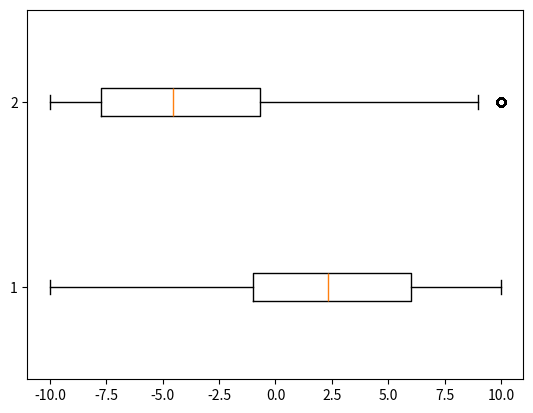

The script that saved this image:
import matplotlib.pyplot as plt
import numpy as np
import statistics

#ONE IS LOSING BECAUSE OF THE OTHER. PROBLEM IN MATH_IA_UPDATED FILE CHECK TOP OF IT
class ValueFunction:
    def __init__(self, current_state, X_O):
        self.current_state=current_state
        self.X_O=X_O
        self.value = 0
        self.actionvalue = 0

    def win_or_not (self):
        current_state=self.current_state
        X_O=self.X_O
        win=False

        nums_horizontal=[]
        for i in range (0, len(current_state)):
            if i%3==0:
                nums_horizontal.append(i)

        nums_vertical=[0,1,2]

        if win==False:
            for i in nums_horizontal:
                if current_state[i]==X_O:
                    if current_state[i+1]==X_O:
                        if current_state[i+2]==X_O:
                            win=True

        if win==False:  
            for i in nums_vertical:
                if current_state[i]==X_O:
                    if current_state[i+3]==X_O:
                        if current_state[i+6]==X_O:
                            win=True

        if win==False:
            if current_state[0]==X_O:
                if current_state[4]==X_O:
                    if current_state[8]==X_O:
                        win=True
            if current_state[2]==X_O:
                if current_state[4]==X_O:
                    if current_state[6]==X_O:
                        win=True

        return win

    def get_all_next_moves (self):
        current_state=self.current_state
        X_O=self.X_O
        nums=[]
        for i in range (0, len(current_state)):
            nums.append(i)
        move1=[]
        copy_current_state=current_state.copy()
        if win_or_not(copy_current_state, 1)==False and win_or_not(copy_current_state, 2)==False:
            for i in nums:
                if copy_current_state[i]==0:
                    copy_current_state[i]=X_O
                    move1.append(copy_current_state)
                    copy_current_state=current_state.copy()
            return move1
        else:
            return []


def win_or_not (current_state, X_O):
    win=False

    nums_horizontal=[]
    for i in range (0, len(current_state)):
        if i%3==0:
            nums_horizontal.append(i)

    nums_vertical=[0,1,2]

    if win==False:
        for i in nums_horizontal:
            if current_state[i]==X_O:
                if current_state[i+1]==X_O:
                    if current_state[i+2]==X_O:
                        win=True

    if win==False:  
        for i in nums_vertical:
            if current_state[i]==X_O:
                if current_state[i+3]==X_O:
                    if current_state[i+6]==X_O:
                        win=True

    if win==False:
        if current_state[0]==X_O:
            if current_state[4]==X_O:
                if current_state[8]==X_O:
                    win=True
        if current_state[2]==X_O:
            if current_state[4]==X_O:
                if current_state[6]==X_O:
                    win=True

    return win

def get_all_next_moves (current_state, X_O):
    nums=[]
    for i in range (0, len(current_state)):
        nums.append(i)
    move1=[]
    copy_current_state=current_state.copy()
    if win_or_not(copy_current_state, 1)==False and win_or_not(copy_current_state,2)==False:
        for i in nums:
            if copy_current_state[i]==0:
                copy_current_state[i]=X_O
                move1.append(copy_current_state)
                copy_current_state=current_state.copy()
        return move1
    else:
        return []

def get_all_possible_states():
        list_done=[]
        all_lists=[]
        initial_board = [0,0,0,0,0,0,0,0,0]

        all_lists.append(initial_board)
        for k in range (0,9):
            if not get_all_next_moves (initial_board, 1)[k] in all_lists:
                all_lists.append(get_all_next_moves (initial_board, 1)[k])
        
        list_done.append(initial_board)
        for i in range (0, len(all_lists)):
            for k in range (0,8):
                if not all_lists[i] in list_done:
                    if win_or_not(all_lists[i],1)==False and win_or_not(all_lists[i],2)==False:
                        if not get_all_next_moves (all_lists[i], 2)[k] in all_lists:
                            all_lists.append(get_all_next_moves(all_lists[i],2)[k])
            list_done.append(all_lists[i])
        
        for i in range (0, len(all_lists)):
            for k in range (0,7):
                if not all_lists[i] in list_done:
                    if win_or_not(all_lists[i],1)==False and win_or_not(all_lists[i],2)==False:
                        if not get_all_next_moves(all_lists[i], 1)[k] in all_lists:
                            all_lists.append(get_all_next_moves(all_lists[i],1)[k])
            list_done.append(all_lists[i])
        
        for i in range (0, len(all_lists)):
            for k in range (0,6):
                if not all_lists[i] in list_done:
                    if win_or_not(all_lists[i],1)==False and win_or_not(all_lists[i],2)==False:
                        if not get_all_next_moves (all_lists[i], 2)[k] in all_lists:
                            all_lists.append(get_all_next_moves(all_lists[i],2)[k])
            list_done.append(all_lists[i])
        
        for i in range (0, len(all_lists)):
            for k in range (0,5):
                if not all_lists[i] in list_done:
                    if win_or_not(all_lists[i],1)==False and win_or_not(all_lists[i],2)==False:
                        if not get_all_next_moves(all_lists[i], 1)[k] in all_lists:
                            all_lists.append(get_all_next_moves(all_lists[i],1)[k])
            list_done.append(all_lists[i])

        for i in range (0, len(all_lists)):
            for k in range (0,4):
                if not all_lists[i] in list_done:
                    if win_or_not(all_lists[i],1)==False and win_or_not(all_lists[i],2)==False:
                        if not get_all_next_moves (all_lists[i], 2)[k] in all_lists:
                            all_lists.append(get_all_next_moves(all_lists[i],2)[k])
            list_done.append(all_lists[i])

        for i in range (0, len(all_lists)):
            for k in range (0,3):
                if not all_lists[i] in list_done:
                    if win_or_not(all_lists[i],1)==False and win_or_not(all_lists[i],2)==False:
                        if not get_all_next_moves(all_lists[i], 1)[k] in all_lists:
                            all_lists.append(get_all_next_moves(all_lists[i],1)[k])
            list_done.append(all_lists[i])

        for i in range (0, len(all_lists)):
            for k in range (0,2):
                if not all_lists[i] in list_done:
                    if win_or_not(all_lists[i],1)==False and win_or_not(all_lists[i],2)==False:
                        if not get_all_next_moves (all_lists[i], 2)[k] in all_lists:
                            all_lists.append(get_all_next_moves(all_lists[i],2)[k])
            list_done.append(all_lists[i])
        
        for i in range (0, len(all_lists)):
            for k in range (0,1):
                if not all_lists[i] in list_done:
                    if win_or_not(all_lists[i],1)==False and win_or_not(all_lists[i],2)==False:
                        if not get_all_next_moves(all_lists[i], 1)[k] in all_lists:
                            all_lists.append(get_all_next_moves(all_lists[i],1)[k])
            list_done.append(all_lists[i])

        return ((all_lists))

def getWhosTurn(state, reverse=False):

    numzero=0
    for i in range (0, len(state)):
        if state[i]==0:
            numzero+=1
    
    if numzero%2==1:
        if not reverse:
            return 1
        else:
            return 2
    else:
        if not reverse:
            return 2
        else:
            return 1

def is_draw (current_state):
    draw=False
    numzeroes=0
    for i in range (0, len(current_state)):
        if current_state[i]==0:
            numzeroes+=1
    if numzeroes==0:
        if win_or_not(current_state, 1)==False:
            if win_or_not(current_state, 2)==False:
                draw=True
    return draw

allStates = get_all_possible_states()

dictionary_X = {}
dictionary_O = {}
for state in allStates:
    dictionary_X[str(state)] = ValueFunction(state, getWhosTurn(state))
    dictionary_O[str(state)] = ValueFunction(state, getWhosTurn(state))

 

def update_value_function_X ():
    global dictionary_X
    for key, value in dictionary_X.items():
        actions = value.get_all_next_moves()
        if len(actions)>0:
            pi=1/len(actions)

            vnew=0
            for action in actions:
                if win_or_not(action, 1)==True:
                    Reward = +10
                    vnew+=(pi*Reward)
                elif win_or_not(action, 2)==True:
                    Reward = -10
                    vnew+=(pi*Reward)
                elif is_draw(action)==True:
                    Reward = 0
                    vnew+=(pi*Reward)
                else:
                    Reward = -1
                    
                    new_states = get_all_next_moves(action, getWhosTurn(action))
                    Pss = 1/len(new_states)

                    value_sum = 0
                
                    for state in new_states:
                        value_sum += dictionary_X[str(state)].value
                    alpha = (value_sum * Pss)+Reward
                    beta = pi * alpha
                    vnew += beta
            value.value=vnew
        
        else:
            vnew=0
            if win_or_not(value.current_state, 1)==True:
                    Reward = +10
                    vnew+=(Reward)
            elif win_or_not(value.current_state, 2)==True:
                    Reward = -10
                    vnew+=(Reward)
            elif is_draw(value.current_state)==True:
                    Reward = 0
                    vnew+=(Reward)
            value.value=vnew


def update_value_function_O ():
    global dictionary_O
    for key, value in dictionary_O.items():
        actions = value.get_all_next_moves()
        if len(actions)>0:
            pi=1/len(actions)

            vnew=0
            for action in actions:
                if win_or_not(action, 1)==True:
                    Reward = -10
                    vnew+=(pi*Reward)
                elif win_or_not(action, 2)==True:
                    Reward = +10
                    vnew+=(pi*Reward)
                elif is_draw(action)==True:
                    Reward = 0
                    vnew+=(pi*Reward)
                else:
                    Reward = -1
                    
                    new_states = get_all_next_moves(action, getWhosTurn(action))
                    Pss = 1/len(new_states)

                    value_sum = 0
                
                    for state in new_states:
                        value_sum += dictionary_O[str(state)].value
                    alpha = (value_sum * Pss)+Reward
                    beta = pi * alpha
                    vnew += beta
            value.value=vnew
        
        else:
            vnew=0
            if win_or_not(value.current_state, 1)==True:
                    Reward = -10
                    vnew+=(Reward)
            elif win_or_not(value.current_state, 2)==True:
                    Reward = +10
                    vnew+=(Reward)
            elif is_draw(value.current_state)==True:
                    Reward = 0
                    vnew+=(Reward)
            value.value=vnew


update_value_function_X()
update_value_function_X()
update_value_function_X()
update_value_function_X()
update_value_function_X()

update_value_function_O()
update_value_function_O()
update_value_function_O()
update_value_function_O()
update_value_function_O()

listofvaluesX=[]
listofstatesX=[]
for key, value in dictionary_X.items():
    listofvaluesX.append(value.value)
    listofstatesX.append(key)

listofvaluesO=[]
listofstatesO=[]
for key, value in dictionary_O.items():
    listofvaluesO.append(value.value)
    listofstatesO.append(key)



for n, i in enumerate(listofvaluesX):
    if i==-11:
        listofvaluesX[n]=-10

for k, j in enumerate(listofvaluesO):
    if j<-10:
        listofvaluesO[k]=-10


plt.boxplot([listofvaluesX, listofvaluesO], vert=False)
plt.show()

modeO= statistics.mode(listofvaluesO)
meanO = np.round(np.mean(listofvaluesO), 2)
medianO = np.round(np.median(listofvaluesO), 2)
min_valueO = np.round(min(listofvaluesO), 2)
max_valueO = np.round(max(listofvaluesO), 2)

quartile_1O = np.round(np.quantile(listofvaluesO, 0.25), 2)
quartile_3O = np.round(np.quantile(listofvaluesO, 0.75), 2)

iqrO = np.round(quartile_3O - quartile_1O, 2)


modeX= statistics.mode(listofvaluesX)
meanX = np.round(np.mean(listofvaluesX), 2)
medianX = np.round(np.median(listofvaluesX), 2)
min_valueX = np.round(min(listofvaluesX), 2)
max_valueX = np.round(max(listofvaluesX), 2)

quartile_1X = np.round(np.quantile(listofvaluesX, 0.25), 2)
quartile_3X = np.round(np.quantile(listofvaluesX, 0.75), 2)

iqrX = np.round(quartile_3X - quartile_1X, 2)

print('MinX: %s' % min_valueX)
print('MeanX: %s' % meanX)
print('ModeX: %s' % modeX)
print('MaxX: %s' % max_valueX)
print('25th percentileX: %s' % quartile_1X)
print('MedianX: %s' % medianX)
print('75th percentileX: %s' % quartile_3X)
print('Interquartile range (IQR)X: %s' % iqrX)

print ("ok now time for O values")

print('MinO: %s' % min_valueO)
print('MeanO: %s' % meanO)
print('ModeO: %s' % modeO)
print('MaxO: %s' % max_valueO)
print('25th percentileO: %s' % quartile_1O)
print('MedianO: %s' % medianO)
print('75th percentileO: %s' % quartile_3O)
print('Interquartile range (IQR)O: %s' % iqrO)





# def move_X_will_make(current_state):    
#     maxVal = -100000000000
#     move_ = None
#     next_moves=get_all_next_moves(current_state,getWhosTurn(current_state))
#     for move in next_moves:
#         valueofmove = dictionary_X[str(move)].value
#         if valueofmove > maxVal:
#             maxVal = valueofmove
#             move_ = move
#     return move_, dictionary_X[str(move_)].value

# def move_O_will_make(current_state):    
#     maxVal = -100000000000
#     move_ = None
#     next_moves=get_all_next_moves(current_state, getWhosTurn(current_state))
#     for move in next_moves:
#         valueofmove = dictionary_O[str(move)].value
#         if valueofmove > maxVal:
#             maxVal = valueofmove
#             move_ = move
#     return move_, dictionary_X[str(move_)].value


# def second_update_value_function_O():
#     global dictionary_O
#     for key, value in dictionary_O.items():
#         actions=value.get_all_next_moves()
#         if len(actions)>0:
#             policytochoose, valueofpolicytochoose = move_O_will_make(value.current_state)
        
#             pi=1
#             vnew=0
#             if win_or_not(policytochoose, 1)==True:
#                 Reward=-2
#                 vnew+=(pi*Reward)
#             elif win_or_not(policytochoose, 2)==True:
#                 Reward=0
#                 vnew+=(pi*Reward)
#             elif is_draw(policytochoose)==True:
#                 Reward=-0.5
#                 vnew+=Reward
#             else:
#                 Reward=-0.1

#                 Pss=1
#                 statereachedat, value_of_state_reached_at = move_X_will_make(policytochoose)
#                 alpha = (value_of_state_reached_at * Pss) + Reward
#                 beta = pi*alpha
#                 vnew+=beta

#             value.value=vnew
#         else:
#             vnew=0
#             if win_or_not(value.current_state, 1)==True:
#                     Reward = -2
#                     vnew+=(Reward)
#             elif win_or_not(value.current_state, 2)==True:
#                     Reward = 0
#                     vnew+=(Reward)
#             elif is_draw(value.current_state)==True:
#                     Reward = -0.5
#                     vnew+=(Reward)
#             value.value=vnew

            
# second_update_value_function_O()
# second_update_value_function_O()
# second_update_value_function_O()
# second_update_value_function_O()
# second_update_value_function_O()

# print (move_X_will_make([1,1,0,2,2,0,0,0,0]))


"""
tic tac toe board
[
  [x, -, -],
  [-, -, -],
  [-, -, -]
]
user_input -> something 1-9 
if they enter anything else: tell them too go again
check if the user_input is already taken
add it to the board
check if user won: checking rows, columns and diagonals
toggle between users upon succesful moves
# """

# board = [
#   [0, 0, 0],
#   [0, 0, 0],
#   [0, 0, 0]
# ]



# user = True # when true it refers to x, otherwise o
# turns = 0

# def print_board(board):
#   for row in board:
#     for slot in row:
#       print(f"{slot} ", end="")
#     print()

# def quit(user_input):
#   if user_input.lower() == "q": 
#     print("Thanks for playing")
#     return True
#   else: return False

# def check_input(user_input):
#   # check if its a number
#   if not isnum(user_input): return False
#   user_input = int(user_input)
#   # check if its 1 - 9
#   if not bounds(user_input): return False

#   return True

# def isnum(user_input):
#   if not user_input.isnumeric(): 
#     print("This is not a valid number")
#     return False
#   else: return True

# def bounds(user_input):
#   if user_input > 9 or user_input < 1: 
#     print("This is number is out of bounds")
#     return False
#   else: return True

# def istaken(coords, board):
#   row = coords[0]
#   col = coords[1]
#   if board[row][col] != 0:
#     print("This position is already taken.")
#     return True
#   else: return False

# def coordinates(user_input):
#   row = int(user_input / 3)
#   col = user_input
#   if col > 2: col = int(col % 3)
#   return (row,col)

# def add_to_board(coords, board, active_user):
#   row = coords[0]
#   col = coords[1]
#   board[row][col] = 2

# def current_user(user):
#   if user: return "o"
#   else: return "x"

# def iswin(user, board):
#   if check_row(user, board): return True
#   if check_col(user, board): return True
#   if check_diag(user, board): return True
#   return False

# def check_row(user, board):
#   for row in board:
#     complete_row = True
#     for slot in row:
#       if slot != user:
#         complete_row = False
#         break
#     if complete_row: return True
#   return False 

# def check_col(user, board):
#   for col in range(3):
#     complete_col = True
#     for row in range(3):
#       if board[row][col] != user:
#         complete_col = False
#         break
#     if complete_col: return True
#   return False

# def check_diag(user, board):
#   #top left to bottom right
#   if board[0][0] == user and board[1][1] == user and board[2][2] == user: return True
#   elif board[0][2] == user and board[1][1] == user and board[2][0] == user: return True
#   else: return False


# #this is working except the game doesn't end when the player wins
# while turns < 9:
#     if turns%2==0:
#         print_board(board)
#         print ("OKKKKK")
#         values = []
#         #now it is x persons turn
#         stateofboard = [board[0][0],board[0][1],board[0][2],board[1][0],board[1][1],board[1][2],board[2][0],board[2][1],board[2][2]]
#         nextmoves = get_all_next_moves(stateofboard,1)
#         for move in nextmoves:
#             valueofmove = dictionary_X[str(move)].value
#             values.append(valueofmove)
#         movetomake = max(values)
#         for move in nextmoves:
#             if dictionary_X[str(move)].value==movetomake:
#                 board[0][0]=move[0]
#                 board[0][1]=move[1]
#                 board[0][2]=move[2]
#                 board[1][0]=move[3]
#                 board[1][1]=move[4]
#                 board[1][2]=move[5]
#                 board[2][0]=move[6]
#                 board[2][1]=move[7]
#                 board[2][2]=move[8]
#             if win_or_not(move, 1)==True:
#                 print ("GAME OVER, I WIN L")
#                 break
#         turns+=1
    
#     else:
#         print_board(board)
#         print ("LOL OK")
#         values = []
#         #now it is x persons turn
#         stateofboard = [board[0][0],board[0][1],board[0][2],board[1][0],board[1][1],board[1][2],board[2][0],board[2][1],board[2][2]]
#         nextmoves = get_all_next_moves(stateofboard,2)
#         for move in nextmoves:
#             valueofmove = dictionary_O[str(move)].value
#             values.append(valueofmove)
#         movetomake = max(values)
#         for move in nextmoves:
#             if dictionary_O[str(move)].value==movetomake:
#                 board[0][0]=move[0]
#                 board[0][1]=move[1]
#                 board[0][2]=move[2]
#                 board[1][0]=move[3]
#                 board[1][1]=move[4]
#                 board[1][2]=move[5]
#                 board[2][0]=move[6]
#                 board[2][1]=move[7]
#                 board[2][2]=move[8]
#             if win_or_not(move, 2)==True:
#                 print ("GAME OVER, I WIN L")
#                 break
#         turns+=1

#     if turns == 9: print("Tie!")
